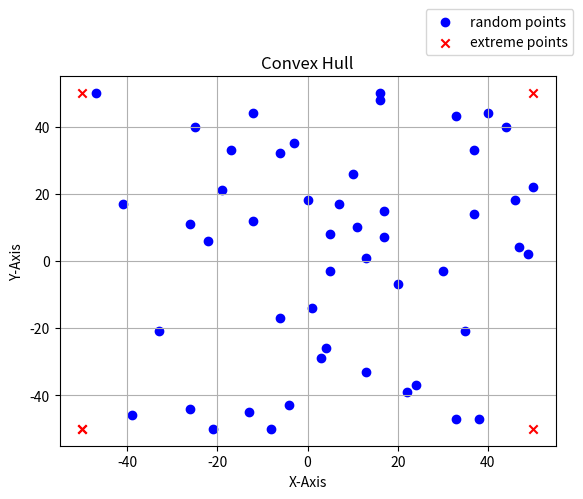

This figure's Python source: (Note: this script raises an exception after producing the figure.)
import random
import matplotlib.pyplot as plt

def generate_random_points(xx=[-50, 50], yy=[-50, 50], num_points=50):
        """
        生成指定数量的随机坐标点集合。
        
        参数:
        xx (list|tuple): 横坐标取值范围
        yy (list|tuple): 纵坐标取值范围
        num_points (int): 需要生成的坐标点的数量。
        
        返回:
        list: 包含随机坐标点的列表，每个点是一个元组 (x, y)
        """
        x_min, x_max = xx
        y_min, y_max = yy
        points = []
        for _ in range(num_points):
                x = random.randint(x_min, x_max)
                y = random.randint(y_min, y_max)
                points.append((x, y))
        return points

def plot_points(points, poly_points=None, plot_polygon=False):
        """
        将给定的点集绘制在图上，并可选地绘制一个多边形。
        
        参数:
        points (list): 包含坐标点的列表，每个点是一个元组 (x, y)。
        poly_points (list, optional): 包含坐标点的列表，用于绘制封闭多边形，默认为 None。
        """
        # 绘制随机点
        x_values = [point[0] for point in points]
        y_values = [point[1] for point in points]
        plt.scatter(x_values, y_values, color='blue', label='random points')

        # 绘制多边形
        if poly_points:    # poly_points不为None和[]
                poly_x_values = []
                poly_y_values = []

                for point in poly_points:
                        poly_x_values.append(point[0])
                        poly_y_values.append(point[1])

                # 将最后一个点与第一个点相连，形成封闭多边形
                poly_x_values.append(poly_x_values[0])
                poly_y_values.append(poly_y_values[0])

                plt.scatter(poly_x_values, poly_y_values, color='red', marker='x', label='extreme points')
                if plot_polygon:
                        plt.plot(poly_x_values, poly_y_values, color='red', label='extreme edges')

        plt.title('Convex Hull')
        plt.xlabel('X-Axis')
        plt.ylabel('Y-Axis')
        plt.legend(bbox_to_anchor=(1.05, 1.2), loc='upper right')
        plt.grid(True)
        plt.show()
        
        
random_points = generate_random_points()
print(random_points)
# 示例多边形点集
poly_points = [(-50, -50), (50, -50), (50, 50), (-50, 50)]
plot_points(random_points, poly_points)

from ComputerGraphics.convex_hull_2d import *

def check_is_extreme_edge(points, line) -> bool:
        """判断line是否为极值边"""
        p1, p2 = line
        p1_p2 = np.array(p2) - np.array(p1)
        cross_arr = []
        for p in points:
                if p != p1 and p != p2:
                        p1_p = np.array(p) - np.array(p1)
                        cross_arr.append(int(np.cross(p1_p2, p1_p)))
        return (np.array(cross_arr) <= 0).all() or (np.array(cross_arr) >= 0).all()
        
@timer
def extreme_edged_algo(points) -> list[tuple]:
        """极值边算法，O(n^3)"""
        res_points = set()
        for p1 in points:
                for p2 in points:
                        if p1 == p2: continue
                        if check_is_extreme_edge(points, [p1, p2]):
                                res_points.add(p1)
                                res_points.add(p2)
        return list(res_points)

points = generate_random_points()
hull = extreme_edged_algo(points)
plot_points(points, hull, True)

from ComputerGraphics.convex_hull_2d import *

def orientation(p, q, r):
        """计算三个点的方向：
             0 -> p, q 和 r 共线
             1 -> 顺时针
             2 -> 逆时针
        """
        val = (q[1] - p[1]) * (r[0] - q[0]) - (q[0] - p[0]) * (r[1] - q[1])
        if val == 0:
                return 0
        return 1 if val > 0 else 2

@timer
def gift_wrapping_algo(points):
        """使用 Gift Wrapping Algorithm 计算凸包"""
        if len(points) < 3:
                return points    # 凸包至少需要 3 个点

        # 找到最右下角的点
        rightmost = max(points, key=lambda p: (p[0], p[1]))
        convex_hull = []

        p = rightmost
        while True:
                convex_hull.append(p)
                # 在当前点 p 的下一个点 q 之前，选择所有其他点 r
                q = points[0]
                for r in points[1:]:
                        # 选择 q 为与 p 的连接线形成顺时针方向的点
                        if (q == p) or (orientation(p, q, r) == 1):    # 顺时针方向
                                q = r
                p = q
                # 如果下一个点是最右下角的点，结束循环
                if p == rightmost:
                        break

        return convex_hull

points = generate_random_points()
hull = gift_wrapping_algo(points)
plot_points(points, hull, True)

from ComputerGraphics.convex_hull_2d import *

def distance_p2l(point, line):
        """计算点 point 到直线 line 的垂直距离"""
        p, q = line
        return abs((q[1] - p[1]) * (point[0] - p[0]) - (q[0] - p[0]) * (point[1] - p[1]))

def find_side(p, q, r):
        """确定点 r 相对于线段 pq 的位置:
             返回正数 -> r 在pq的左边
             返回负数 -> r 在pq的右边
             返回0 -> r 在pq上
        """
        val = (q[1] - p[1]) * (r[0] - q[0]) - (q[0] - p[0]) * (r[1] - q[1])
        if val > 0:
                return 1
        elif val < 0:
                return -1
        else:
                return 0

@timer
def quick_hull_algo(points) -> list[tuple]:
        """主函数，计算点集的凸包"""
        if len(points) < 3:
                return points
        
        def quick_hull(points, p, q, side):
                """递归寻找凸包上的点"""
                idx = -1
                max_dist = 0

                # 寻找点集中离线段 pq 距离最远的点
                for i in range(len(points)):
                        temp = distance_p2l(points[i], [p, q])
                        if find_side(p, q, points[i]) == side and temp > max_dist:
                                idx = i
                                max_dist = temp

                # 如果没有外侧点，则 p-q 是凸包的一条边
                if idx == -1:
                        return [p, q]

                # 递归求解：找离 p-r 和 r-q 两条边最远的点
                chull = []
                chull.extend(quick_hull(points, points[idx], p, -find_side(points[idx], p, q)))
                chull.extend(quick_hull(points, points[idx], q, -find_side(points[idx], q, p)))
                return chull
        
        # 找到最左边和最右边的点
        min_x = min(points, key=lambda p: p[0])
        max_x = max(points, key=lambda p: p[0])

        # 上方点集和下方点集分别计算
        upper_hull = quick_hull(points, min_x, max_x, 1)
        lower_hull = quick_hull(points, min_x, max_x, -1)

        # 合并上下凸包，去重
        convex_hull = upper_hull + lower_hull
        unique_hull = []
        for pt in convex_hull:
                if pt not in unique_hull:
                        unique_hull.append(pt)

        return unique_hull

# 输入点集
points = generate_random_points()
# 计算凸包
hull = quick_hull_algo(points)
plot_points(points, hull, True)

def orientation(p, q, r):
        """计算三个点的方向：
             0 -> p, q 和 r 共线；
             1 -> 顺时针；
             2 -> 逆时针
        """
        val = (q[1] - p[1]) * (r[0] - q[0]) - (q[0] - p[0]) * (r[1] - q[1])
        if val == 0:
                return 0
        return 1 if val > 0 else 2

p = (0, 0)
q = (1, 1)
r = (1, 2)
orientation(p, q, r)

from ComputerGraphics.convex_hull_2d import *

def center(points) -> tuple:
        """ 计算一组点的中心点（质心） """
        # 初始化各维度的和
        sum_x = sum_y = 0
        
        # 计算每个维度的总和
        for point in points:
                sum_x += point[0]
                sum_y += point[1]
        
        # 计算平均值
        num_points = len(points)
        avg_x = sum_x / num_points
        avg_y = sum_y / num_points
        return (avg_x, avg_y)

# 函数1：计算两个点之间的极角
def polar_angle(p0, p1):
        """返回点 p1 相对于点 p0 的极角"""
        return math.atan2(p1[1] - p0[1], p1[0] - p0[0])

def distance_p2p(p0, p1):
        """ 计算两点 p0, p1 之间的欧几里得距离 """
        return math.sqrt((p1[0] - p0[0]) ** 2 + (p1[1] - p0[1]) ** 2)

@timer
def graham_scan_algo(points):
        """ 使用 Graham Scan Algorithm 算法求凸包 """
        # 第一步：找到最下方的点，如果有多个则选择最左边的点
        start = min(points, key=lambda p: (p[1], p[0]))

        # 第二步：按与基准点的极角进行排序
        sorted_points = sorted(points, key=lambda p: (polar_angle(start, p), -p[1], p[0]))

        # 第三步：构建凸包，使用栈保存当前的边界
        hull = []
        for p in sorted_points:
                while len(hull) > 1 and orientation(hull[-2], hull[-1], p) != 2:
                        hull.pop()    # 如果不是逆时针，则移除最后的点
                hull.append(p)

        return hull


points = generate_random_points()
hull = graham_scan_algo(points)
plot_points(points, hull, True)

from enum import Enum

def cross_product(v1: list[tuple], v2: list[tuple]):
        """ 计算向量v1和向量v2的叉积 """
        return np.cross(np.array(v1[1]) - np.array(v1[0]), np.array(v2[1]) - np.array(v2[0]))

class Orientation(Enum):
        CLOCKWISE = 1
        ANTI_CLOCKWISE = 2
        COLLINEATION = 0
        
def orientation(p, q, r):
        """ 计算 p, q, r 三个点的方向 """
        val = cross_product([p, q], [q, r])
        if val == 0:
                return Orientation.COLLINEATION
        return Orientation.ANTI_CLOCKWISE if val > 0 else Orientation.CLOCKWISE

orientation((0, 0), (1, 1), (1, 2))

from ComputerGraphics.convex_hull_2d import *

@timer
def incremental_algo(points):
        """ Incremental Algorithm 算法求凸包 """
        points = sorted(points, key=lambda x: (x[0], x[1]))    # 将点按x坐标排序，如果x相同则按y坐标排序
        if len(points) < 3:
                return points    # 点数少于3个，直接返回这些点
        lower_hull = []
        for p in points:
                # 保证每次加入的点都保持凸性，删除不满足条件的点
                while len(lower_hull) >= 2 and cross_product([lower_hull[-2], lower_hull[-1]], [lower_hull[-2], p]) <= 0:
                        lower_hull.pop()
                lower_hull.append(p)

        upper_hull = []
        for p in reversed(points):
                while len(upper_hull) >= 2 and cross_product([upper_hull[-2], upper_hull[-1]], [upper_hull[-2], p]) <= 0:
                        upper_hull.pop()
                upper_hull.append(p)

        # 合并上半部分和下半部分，最后一个点重复，所以去掉一个
        return lower_hull[:-1] + upper_hull[:-1]

points = generate_random_points()

# 计算凸包
hull = incremental_algo(points)

# 输出并绘制凸包
print("凸包的点集:", hull)
plot_points(points, hull, True)

from ComputerGraphics.convex_hull_2d import generate_random_points, plot_points

def cross_product(o, a, b):
        """计算向量OA和OB的叉积"""
        return (a[0] - o[0]) * (b[1] - o[1]) - (a[1] - o[1]) * (b[0] - o[0])

def merge_hulls(left_hull, right_hull):
        """合并左右两个凸包"""
        # 从左凸包找到最右侧的点
        left_most = left_hull[-1]
        right_most = right_hull[0]

        # 从左侧向右寻找上半边界
        upper = []
        upper.append(left_most)
        i = left_hull.index(left_most) - 1
        j = right_hull.index(right_most)
        while True:
                upper.append(right_hull[j])
                if cross_product(left_most, upper[-2], right_hull[j]) > 0:
                        break
                j = (j + 1) % len(right_hull)

        # 从右侧向左寻找下半边界
        lower = []
        lower.append(left_most)
        i = left_hull.index(left_most) - 1
        j = right_hull.index(right_most)
        while True:
                lower.append(right_hull[j])
                if cross_product(left_most, lower[-2], right_hull[j]) < 0:
                        break
                j = (j - 1) % len(right_hull)

        return upper + lower

# 函数3：递归计算凸包
def divide_and_conquer(points):
        """分治法计算凸包"""
        if len(points) < 3:
                return points

        # 按照x坐标排序
        points = sorted(points, key=lambda p: p[0])

        # 分割点集
        mid = len(points) // 2
        left_hull = divide_and_conquer(points[:mid])
        right_hull = divide_and_conquer(points[mid:])

        # 合并左右凸包
        return merge_hulls(left_hull, right_hull)

points = [(0, 3), (1, 1), (2, 2), (4, 4), (0, 0), (1, 2), (3, 1), (3, 3)]
hull = divide_and_conquer(points)
plot_points(points, hull)